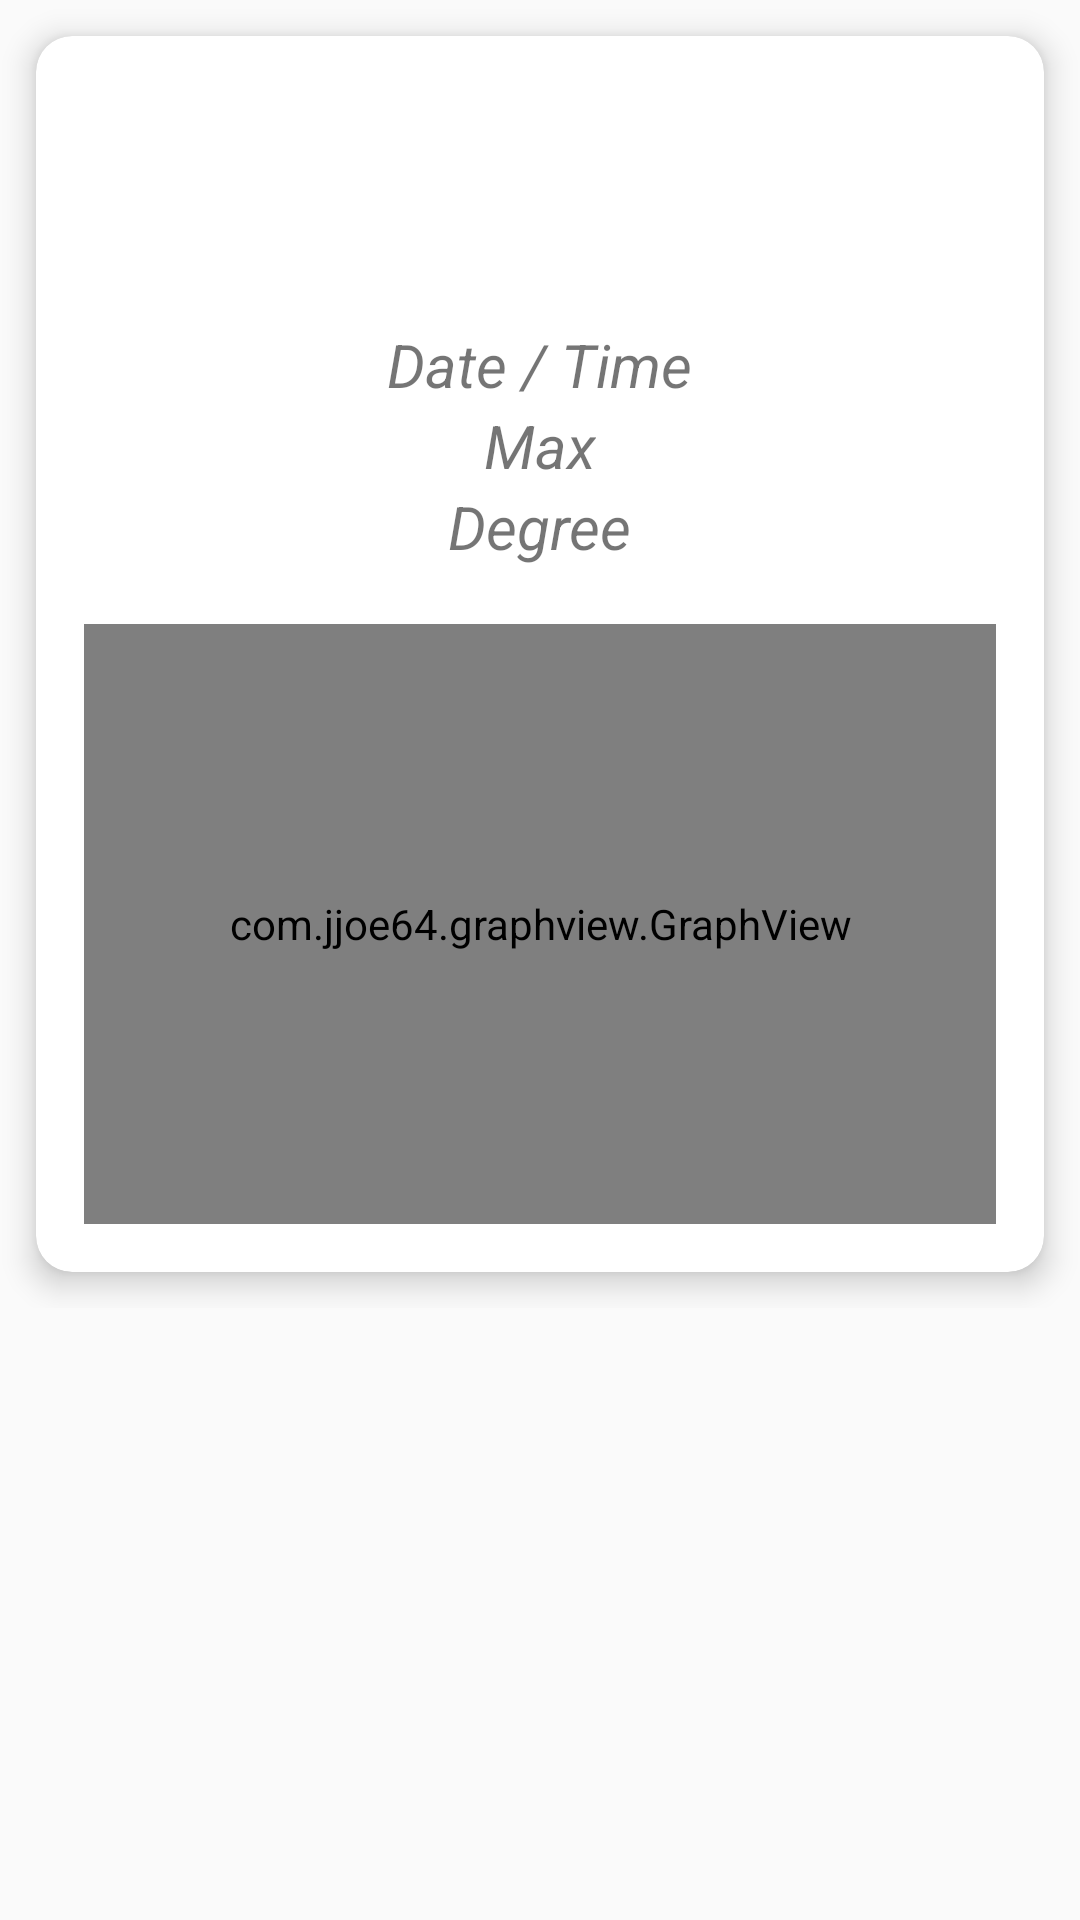

Reconstruct the res/layout file that produces this screen, plus the resources it refers to.
<!-- AndroidManifest.xml: application theme AppTheme -->
<!-- res/layout/post_item.xml -->
<?xml version="1.0" encoding="utf-8"?>
<RelativeLayout xmlns:android="http://schemas.android.com/apk/res/android"
    xmlns:app="http://schemas.android.com/apk/res-auto"
    xmlns:tools="http://schemas.android.com/tools"
    android:layout_width="match_parent"
    android:layout_height="wrap_content"
    android:orientation="vertical">

    <LinearLayout
        android:layout_width="match_parent"
        android:layout_height="wrap_content"
        android:orientation="vertical">


        <GridLayout
            android:layout_width="match_parent"
            android:layout_height="wrap_content"
            android:alignmentMode="alignMargins"
            android:columnCount="1"
            android:columnOrderPreserved="false"
            android:rowCount="1">






            <android.support.v7.widget.CardView
                android:layout_width="wrap_content"
                android:layout_height="wrap_content"
                android:layout_rowWeight="1"
                android:layout_columnWeight="1"
                android:layout_margin="12dp"
                app:cardCornerRadius="12dp"
                app:cardElevation="6dp">

                <LinearLayout
                    android:layout_width="match_parent"
                    android:layout_height="match_parent"
                    android:gravity="center"
                    android:orientation="vertical"
                    android:padding="16dp">

                    <ImageView
                        android:id="@+id/img_calender"
                        android:layout_width="80dp"
                        android:layout_height="80dp"
                        />

                    <TextView
                        android:id="@+id/txt_time"
                        android:layout_width="wrap_content"
                        android:layout_height="wrap_content"
                        android:text="Date / Time"
                        android:textSize="20sp"
                        android:textStyle="italic" />

                    <TextView
                        android:id="@+id/txt_max"
                        android:layout_width="wrap_content"
                        android:layout_height="wrap_content"
                        android:layout_below="@+id/txt_time"
                        android:text="Max"
                        android:textSize="20sp"
                        android:textStyle="italic" />




                    <TextView
                        android:id="@+id/txt_degree"
                        android:layout_width="wrap_content"
                        android:layout_height="wrap_content"
                        android:layout_below="@+id/txt_time"
                        android:text="Degree"
                        android:textSize="20sp"
                        android:textStyle="italic" />

                    <TextView
                        android:id="@+id/txt_spacing"
                        android:layout_width="wrap_content"
                        android:layout_height="wrap_content"
                        android:layout_below="@+id/txt_degree"
                        android:text="" />

                    <com.jjoe64.graphview.GraphView
                        android:id="@+id/graph"
                        android:layout_width="match_parent"
                        android:layout_height="200dip"
                        android:layout_below="@id/txt_degree"
                        />






                </LinearLayout>

            </android.support.v7.widget.CardView>

        </GridLayout>



    </LinearLayout>


</RelativeLayout>
<!-- resources referenced by this layout -->
<resources>
  <style name="AppTheme" parent="Theme.AppCompat.Light.NoActionBar">
          
          <item name="colorPrimary">@color/colorPrimary</item>
          <item name="colorPrimaryDark">@color/colorPrimaryDark</item>
          <item name="colorAccent">@color/colorAccent</item>
      </style>
  <color name="colorPrimary">#FFFFFF</color>
  <color name="colorPrimaryDark">#ededed</color>
  <color name="colorAccent">#FF4081</color>
</resources>
